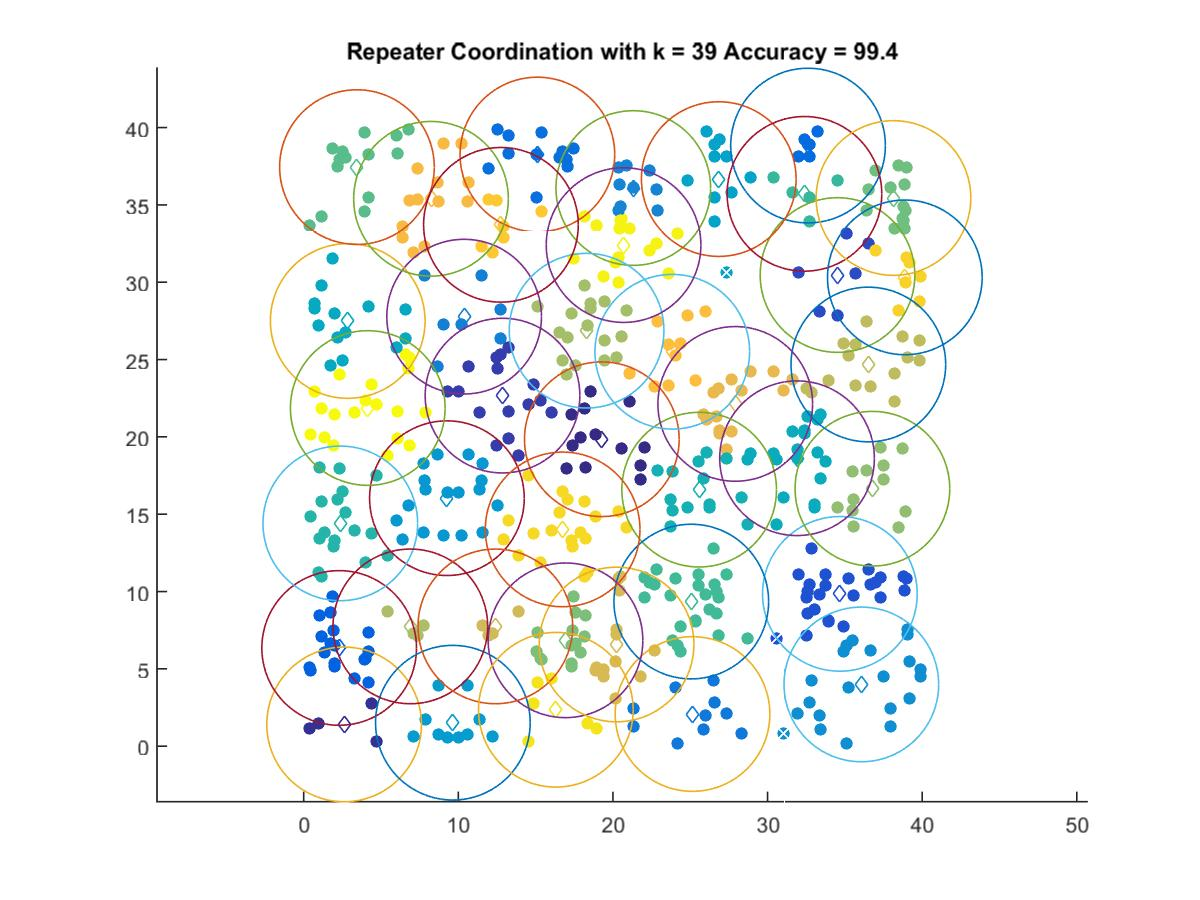

Values plotted in this chart, from the file beside it:
19.282, 19.847
2.618, 1.404
12.86, 22.67
34.52, 30.46
34.68, 9.847
2.298, 6.35
32.62, 38.84
15.12, 38.26
25.15, 2.078
10.38, 27.77
21.32, 36.09
36.06, 3.991
9.266, 16.04
9.649, 1.516
26.84, 36.67
2.851, 27.49
31.91, 18.62
25.58, 16.59
2.372, 14.4
32.38, 35.72
25.07, 9.35
3.447, 37.44
38.14, 35.45
16.93, 6.843
36.78, 16.65
18.3, 26.87
6.901, 7.743
36.52, 24.68
12.4, 7.743
20.24, 6.574
27.91, 22.13
8.237, 35.4
23.84, 25.5
12.76, 33.71
38.88, 30.31
16.75, 14.02
16.31, 2.354
20.69, 32.4
4.147, 21.87
